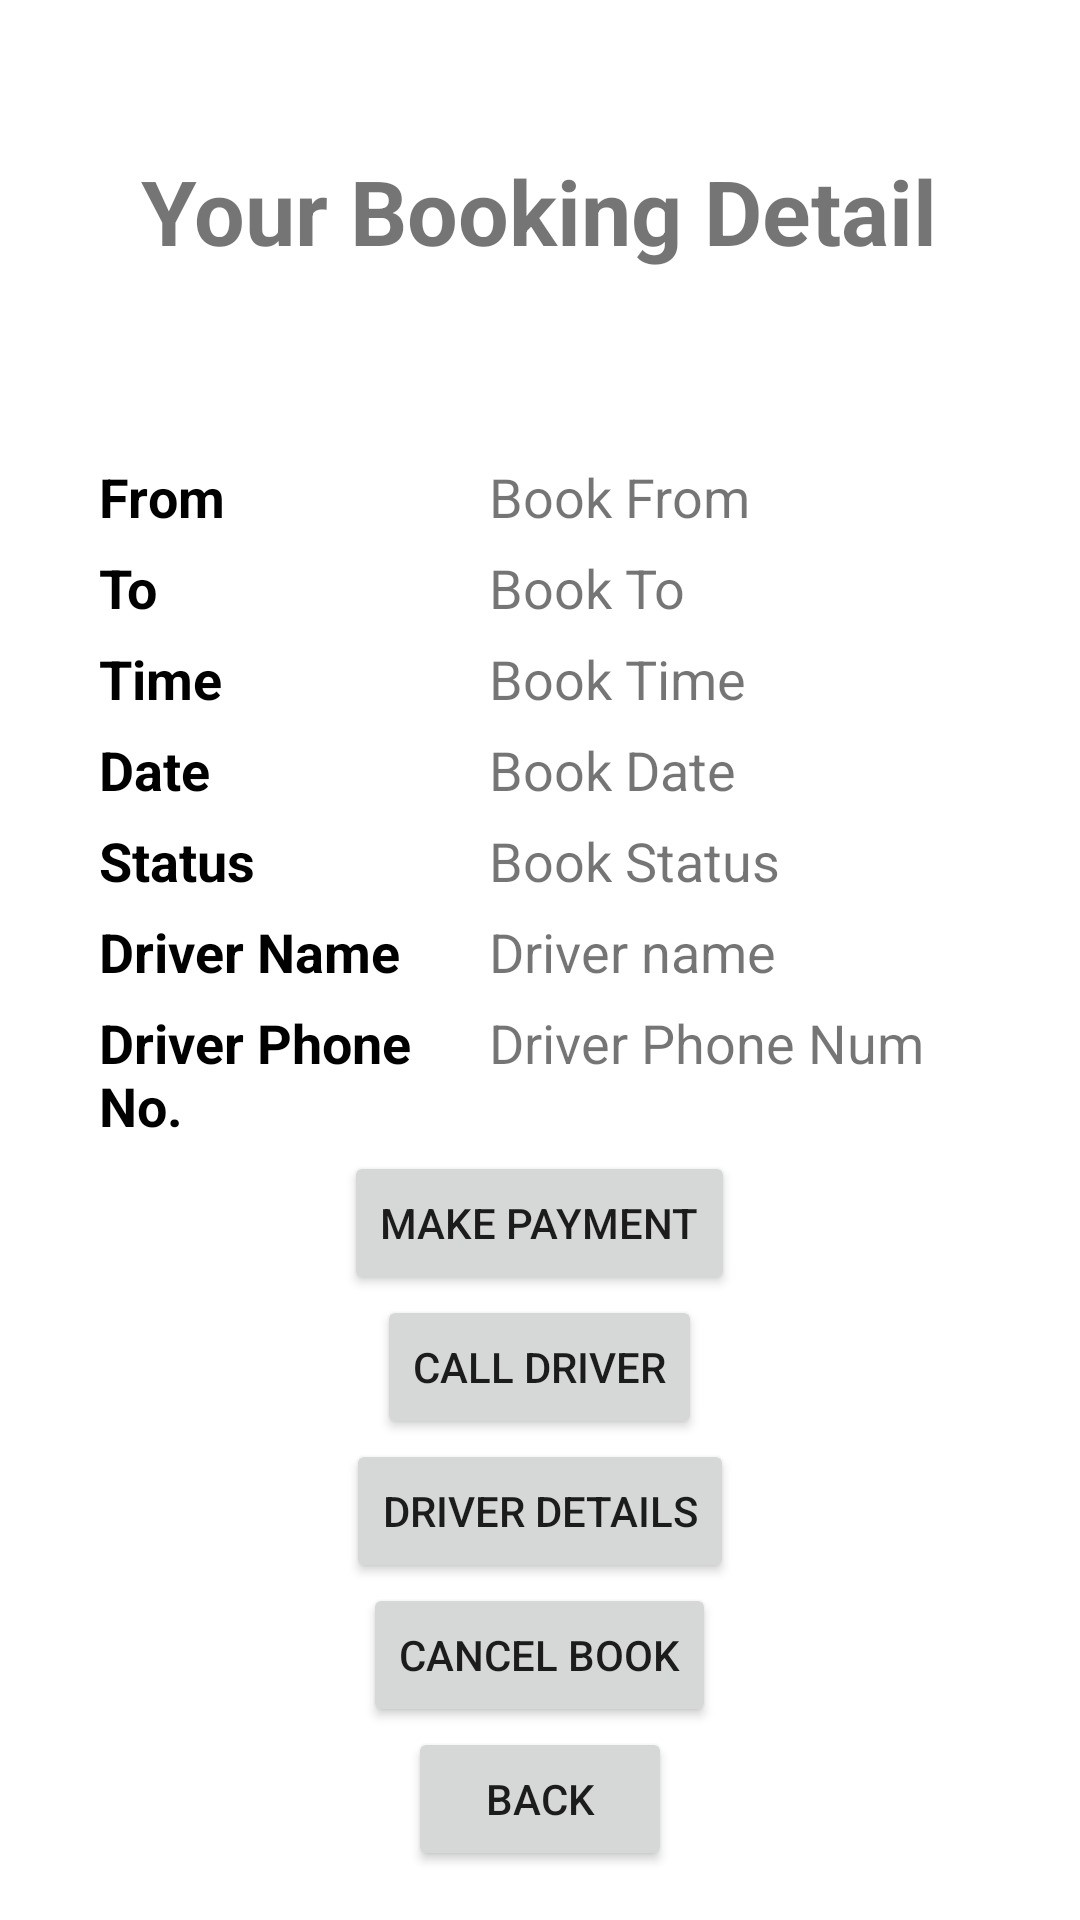

This screen was rendered from an Android layout file. Write that file and the resources it references.
<!-- AndroidManifest.xml: application theme Theme.UMP_Student_Grab -->
<!-- res/layout/booking_detail.xml -->
<?xml version="1.0" encoding="utf-8"?>
<LinearLayout xmlns:android="http://schemas.android.com/apk/res/android"
    xmlns:app="http://schemas.android.com/apk/res-auto"
    xmlns:tools="http://schemas.android.com/tools"
    android:id="@+id/linearLayout"
    android:layout_width="match_parent"
    android:layout_height="match_parent"
    android:orientation="vertical"
    android:padding="10dp">

    <TextView
        android:id="@+id/textView18"
        android:layout_width="wrap_content"
        android:layout_height="wrap_content"
        android:layout_gravity="center"
        android:layout_marginTop="40dp"
        android:text="Your Booking Detail"
        android:textSize="30dp"
        android:textStyle="bold"
        app:layout_constraintBottom_toBottomOf="parent"
        app:layout_constraintEnd_toEndOf="parent"
        app:layout_constraintStart_toStartOf="parent"
        app:layout_constraintTop_toTopOf="parent"
        app:layout_constraintVertical_bias="0.099" />

    <TableLayout xmlns:android="http://schemas.android.com/apk/res/android"
        xmlns:app="http://schemas.android.com/apk/res-auto"
        xmlns:tools="http://schemas.android.com/tools"
        android:layout_width="match_parent"
        android:layout_height="wrap_content"
        android:layout_marginTop="60dp"
        android:layout_marginLeft="20dp"
        android:layout_marginRight="20dp">

        <TableRow>
            <TextView
                android:layout_width="130dp"
                android:layout_height="wrap_content"
                android:text="From"
                android:textStyle="bold"
                android:textSize="18sp"
                android:textColor="@color/black"
                android:padding="3dip" />
            <TextView
                android:id="@+id/book_from"
                android:layout_width="match_parent"
                android:layout_height="wrap_content"
                android:text="Book From"
                android:textSize="18sp"
                android:padding="3dip" />
        </TableRow>

        <TableRow>
            <TextView
                android:layout_width="130dp"
                android:layout_height="wrap_content"
                android:text="To"
                android:textStyle="bold"
                android:textSize="18sp"
                android:textColor="@color/black"
                android:padding="3dip" />
            <TextView
                android:id="@+id/book_to"
                android:layout_width="match_parent"
                android:layout_height="wrap_content"
                android:text="Book To"
                android:textSize="18sp"
                android:padding="3dip" />
        </TableRow>

        <TableRow>
            <TextView
                android:layout_width="130dp"
                android:layout_height="wrap_content"
                android:text="Time"
                android:textStyle="bold"
                android:textSize="18sp"
                android:textColor="@color/black"
                android:padding="3dip" />
            <TextView
                android:id="@+id/book_time"
                android:layout_width="match_parent"
                android:layout_height="wrap_content"
                android:text="Book Time"
                android:textSize="18sp"
                android:padding="3dip" />
        </TableRow>

        <TableRow>
            <TextView
                android:layout_width="130dp"
                android:layout_height="wrap_content"
                android:text="Date"
                android:textStyle="bold"
                android:textSize="18sp"
                android:textColor="@color/black"
                android:padding="3dip" />
            <TextView
                android:id="@+id/book_date"
                android:layout_width="match_parent"
                android:layout_height="wrap_content"
                android:text="Book Date"
                android:textSize="18sp"
                android:padding="3dip" />
        </TableRow>

        <TableRow>
            <TextView
                android:layout_width="130dp"
                android:layout_height="wrap_content"
                android:text="Status"
                android:textStyle="bold"
                android:textSize="18sp"
                android:textColor="@color/black"
                android:padding="3dip" />
            <TextView
                android:id="@+id/book_status"
                android:layout_width="match_parent"
                android:layout_height="wrap_content"
                android:text="Book Status"
                android:textSize="18sp"
                android:padding="3dip" />
        </TableRow>

        <TableRow>
            <TextView
                android:layout_width="130dp"
                android:layout_height="wrap_content"
                android:text="Driver Name"
                android:textStyle="bold"
                android:textSize="18sp"
                android:textColor="@color/black"
                android:padding="3dip" />
            <TextView
                android:id="@+id/view_driverName"
                android:layout_width="match_parent"
                android:layout_height="wrap_content"
                android:text="Driver name"
                android:textSize="18sp"
                android:padding="3dip" />
        </TableRow>

        <TableRow>
            <TextView
                android:layout_width="130dp"
                android:layout_height="wrap_content"
                android:text="Driver Phone No."
                android:textStyle="bold"
                android:textSize="18sp"
                android:textColor="@color/black"
                android:padding="3dip" />
            <TextView
                android:id="@+id/driverPhoneNum"
                android:layout_width="match_parent"
                android:layout_height="wrap_content"
                android:text="Driver Phone Num"
                android:textSize="18sp"
                android:padding="3dip" />
        </TableRow>

    </TableLayout>

    <Button
        android:id="@+id/btnPay"
        android:layout_width="wrap_content"
        android:layout_height="wrap_content"
        android:layout_gravity="center"
        android:text="Make Payment"/>

    <Button
        android:id="@+id/btnCall"
        android:layout_width="wrap_content"
        android:layout_height="wrap_content"
        android:layout_gravity="center"
        android:text="CALL DRIVER"/>

    <Button
        android:id="@+id/driverDetailBtn"
        android:layout_width="wrap_content"
        android:layout_height="wrap_content"
        android:layout_gravity="center"
        android:text="Driver Details" />

    <Button
        android:id="@+id/book_cancel"
        android:layout_width="wrap_content"
        android:layout_height="wrap_content"
        android:layout_gravity="center"
        android:text="Cancel Book" />

    <Button
        android:id="@+id/book_back"
        android:layout_width="wrap_content"
        android:layout_height="wrap_content"
        android:layout_gravity="center"
        android:text="Back"/>

</LinearLayout>
<!-- resources referenced by this layout -->
<resources>
  <style name="Theme.UMP_Student_Grab" parent="Theme.MaterialComponents.DayNight.DarkActionBar">
          
          <item name="colorPrimary">@color/purple_500</item>
          <item name="colorPrimaryVariant">@color/purple_700</item>
          <item name="colorOnPrimary">@color/white</item>
          
          <item name="colorSecondary">@color/teal_200</item>
          <item name="colorSecondaryVariant">@color/teal_700</item>
          <item name="colorOnSecondary">@color/black</item>
          
          <item name="android:statusBarColor" tools:targetApi="l">?attr/colorPrimaryVariant</item>
          
      </style>
  <!-- not gathered from this repository: default colours our renderer supplied (Android Studio template values) -->
  <color name="purple_500">#FF6200EE</color>
  <color name="purple_700">#FF3700B3</color>
  <color name="teal_200">#FF03DAC5</color>
  <color name="teal_700">#FF018786</color>
  <color name="black">#FF000000</color>
  <color name="white">#FFFFFFFF</color>
</resources>
